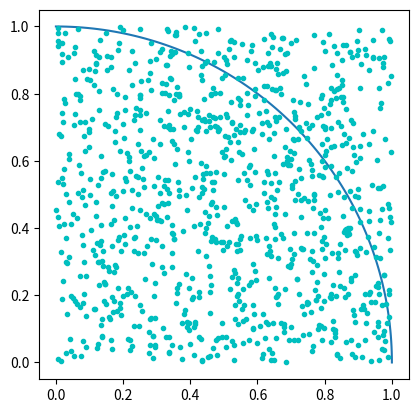

This figure's Python source:
import numpy as np
import math
import random
import matplotlib.pyplot as plt
# %matplotlib inline

square_size = 1
points_inside_circle = 0
points_inside_square = 0
sample_size = 1000
arc = np.linspace(0, np.pi/2, 100)

def generate_points(size):
    x = random.random()*size
    y = random.random()*size
    return (x, y)

def is_in_circle(point, size):
    return math.sqrt(point[0] ** 2 + point[1] ** 2 <= size)

def compute_pi(points_inside_circle, points_inside_square):
    return 4 * (points_inside_circle / points_inside_square)

plt.axes().set_aspect('equal')
plt.plot(1*np.cos(arc), 1*np.sin(arc))

for i in range(sample_size):
    point = generate_points(square_size)
    plt.plot(point[0], point[1], 'c.')
    points_inside_square += 1
    if is_in_circle(point, square_size):
        points_inside_circle += 1

plt.show()
print("Approximate value of pi is {}".format(compute_pi(points_inside_circle, points_inside_square)))